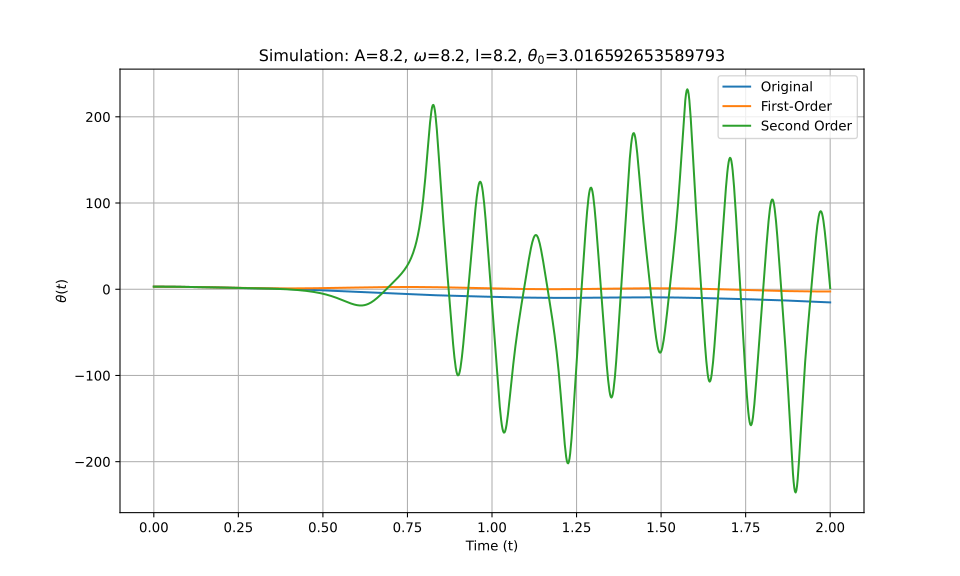

Values plotted in this chart, from the file beside it:
t_eval, Equation_1, Equation_2, Equation_3
0.0, 3.017, 3.017, 3.017
0.002002, 3.016, 3.016, 3.016
0.004004, 3.016, 3.016, 3.016
0.006006, 3.015, 3.015, 3.015
0.008008, 3.014, 3.014, 3.014
0.01001, 3.013, 3.013, 3.013
0.01201, 3.012, 3.012, 3.012
0.01401, 3.01, 3.01, 3.01
0.01602, 3.008, 3.008, 3.008
0.01802, 3.006, 3.006, 3.006
0.02002, 3.003, 3.003, 3.003
0.02202, 3, 3, 3
0.02402, 2.997, 2.997, 2.997
0.02603, 2.994, 2.994, 2.994
0.02803, 2.99, 2.99, 2.99
0.03003, 2.986, 2.986, 2.986
0.03203, 2.982, 2.982, 2.982
0.03403, 2.978, 2.978, 2.978
0.03604, 2.973, 2.973, 2.973
0.03804, 2.968, 2.968, 2.968
0.04004, 2.963, 2.963, 2.963
0.04204, 2.958, 2.958, 2.958
0.04404, 2.952, 2.952, 2.952
0.04605, 2.946, 2.946, 2.946
0.04805, 2.94, 2.94, 2.94
0.05005, 2.934, 2.933, 2.934
0.05205, 2.927, 2.927, 2.927
0.05405, 2.92, 2.92, 2.92
0.05606, 2.913, 2.912, 2.913
0.05806, 2.906, 2.905, 2.906
0.06006, 2.898, 2.897, 2.898
0.06206, 2.89, 2.889, 2.89
0.06406, 2.882, 2.881, 2.882
0.06607, 2.874, 2.873, 2.874
0.06807, 2.866, 2.864, 2.866
0.07007, 2.857, 2.855, 2.857
0.07207, 2.848, 2.846, 2.848
0.07407, 2.839, 2.837, 2.839
0.07608, 2.83, 2.828, 2.83
0.07808, 2.82, 2.818, 2.82
0.08008, 2.81, 2.808, 2.81
0.08208, 2.8, 2.798, 2.8
0.08408, 2.79, 2.787, 2.79
0.08609, 2.78, 2.777, 2.78
0.08809, 2.769, 2.766, 2.769
0.09009, 2.759, 2.755, 2.759
0.09209, 2.748, 2.744, 2.748
0.09409, 2.737, 2.732, 2.737
0.0961, 2.725, 2.721, 2.725
0.0981, 2.714, 2.709, 2.714
0.1001, 2.702, 2.697, 2.702
0.1021, 2.691, 2.685, 2.691
0.1041, 2.679, 2.673, 2.679
0.1061, 2.667, 2.66, 2.667
0.1081, 2.654, 2.647, 2.654
0.1101, 2.642, 2.635, 2.642
0.1121, 2.629, 2.622, 2.629
0.1141, 2.617, 2.608, 2.617
0.1161, 2.604, 2.595, 2.604
0.1181, 2.591, 2.581, 2.591
... 940 more rows
